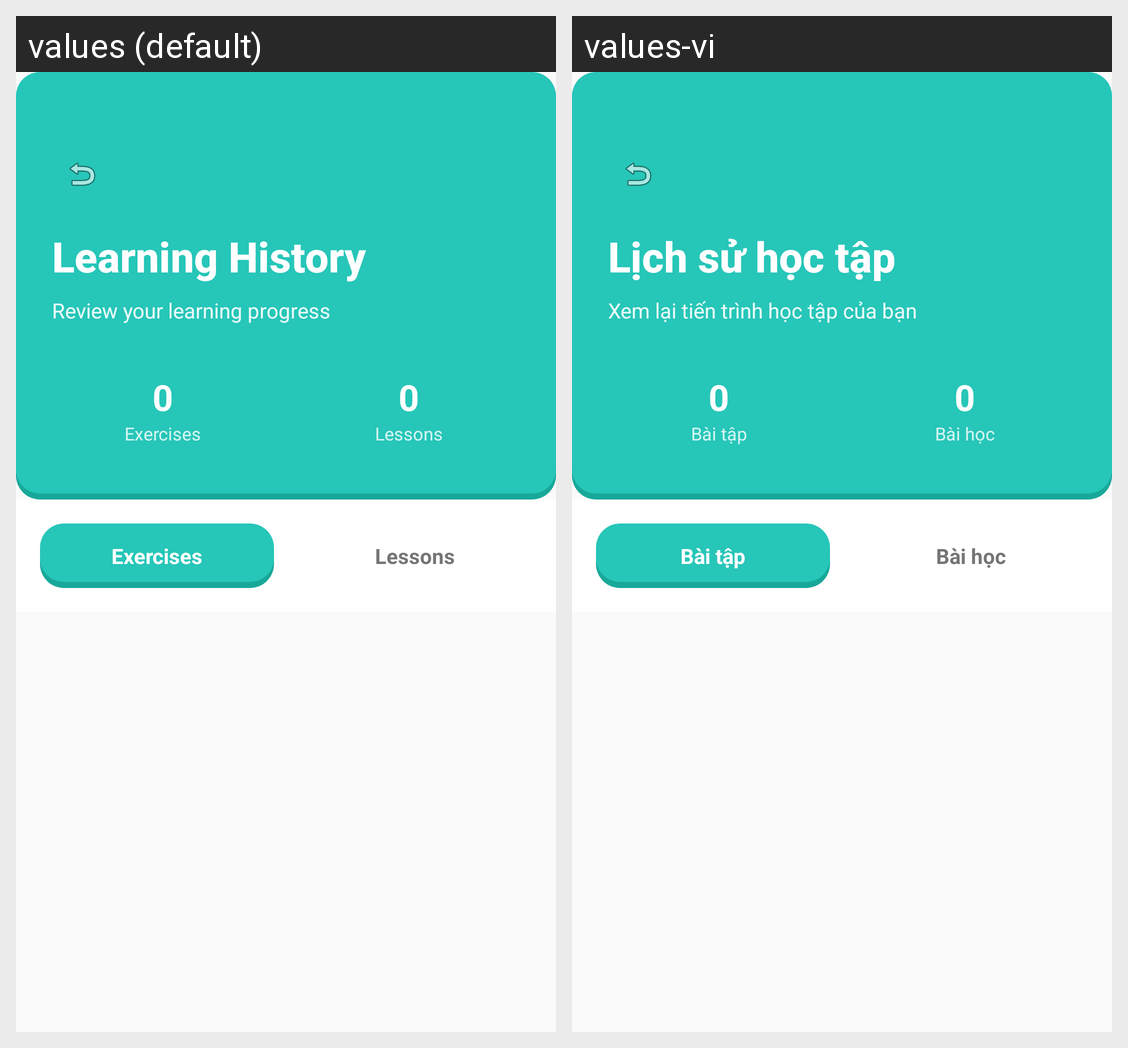

Locale-by-locale string values for the Android screen shown in this grid:
Android screen res/layout/activity_learning_history.xml rendered under 2 locales, left to right: values (default), values-vi. Device: Nexus 5 (rendered at 1080×1920; each locale shown at half size, 540×960, under a caption strip naming it); theme AppTheme.
Strings drawn on this screen, with the default value and each locale's value (text and hints the layout hard-codes, and strings that could not be matched under every locale, appear in the picture but are not listed):

learning_history_title
  values: Learning History
  values-vi: Lịch sử học tập

learning_history_subtitle
  values: Review your learning progress
  values-vi: Xem lại tiến trình học tập của bạn

tab_exercises
  values: Exercises
  values-vi: Bài tập

tab_lessons
  values: Lessons
  values-vi: Bài học
